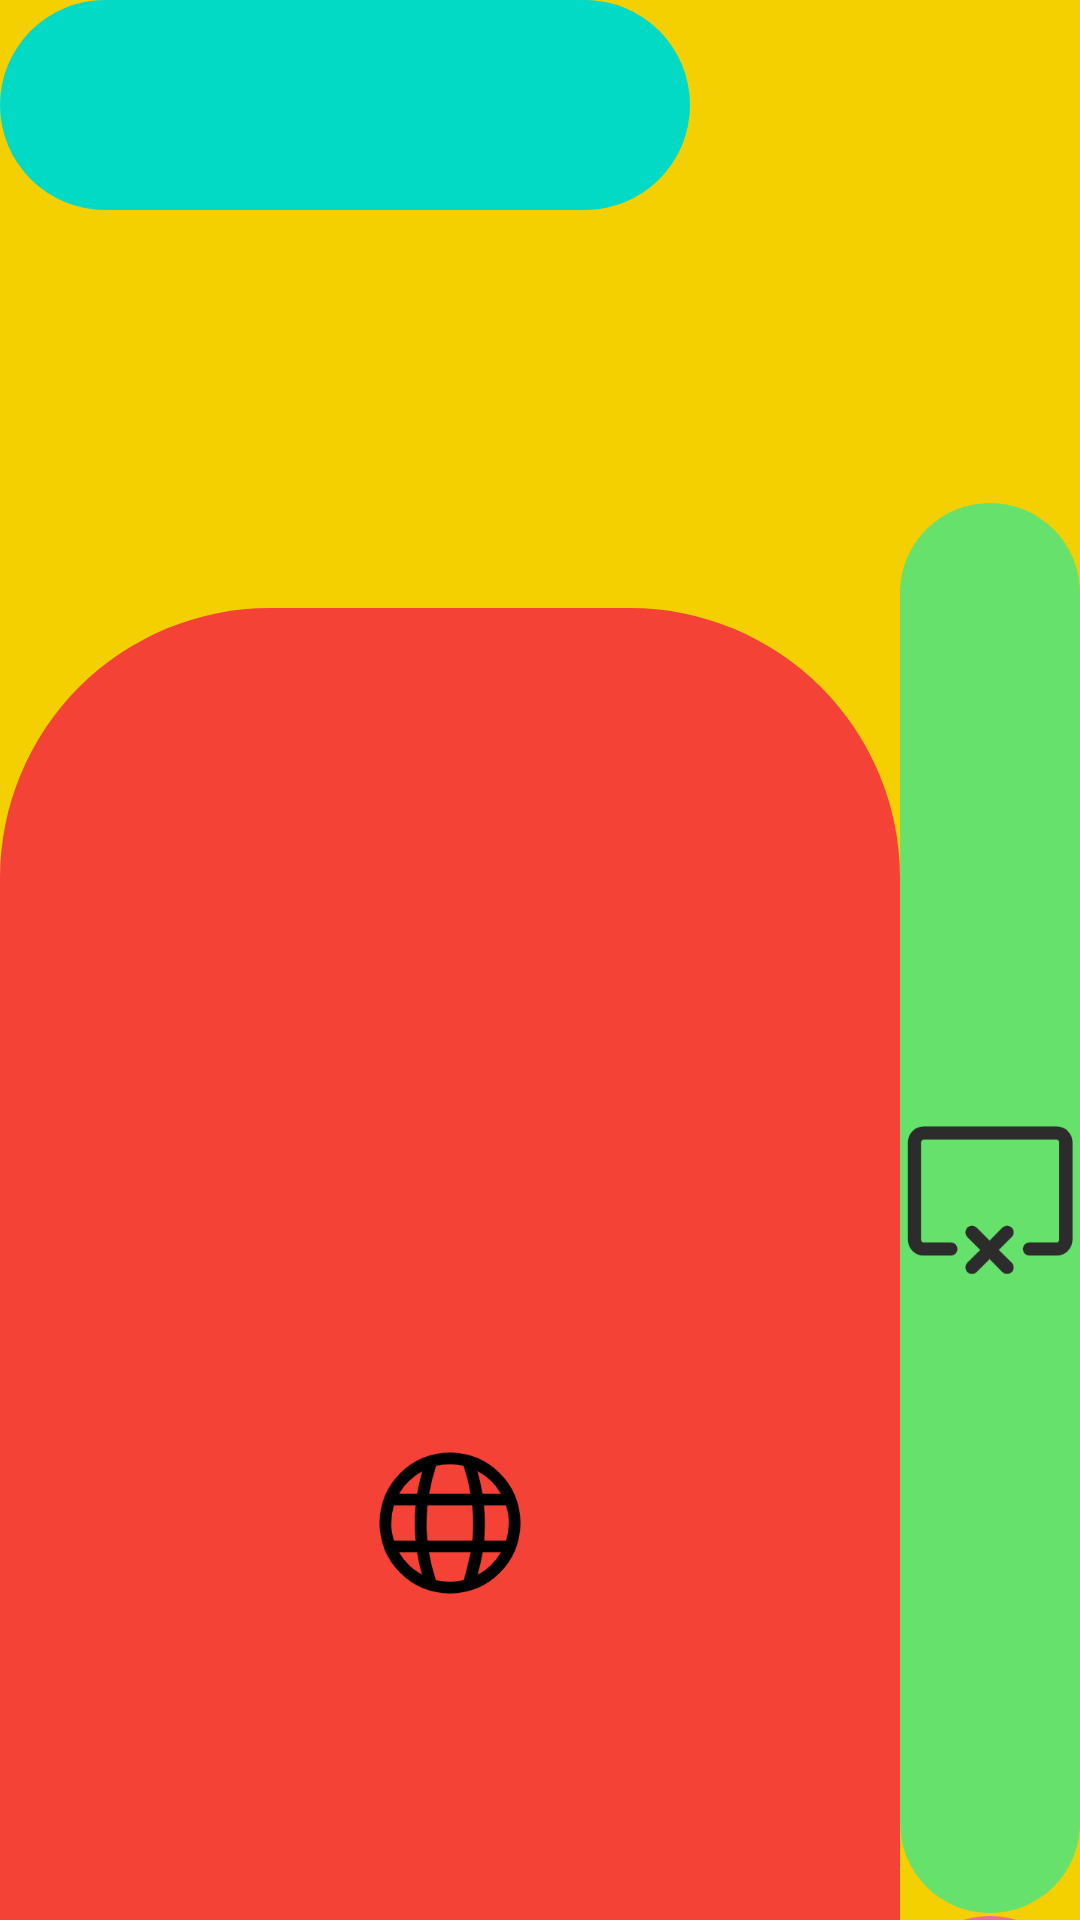

Android layout source for this screen:
<!-- AndroidManifest.xml: application theme AppTheme -->
<!-- res/layout/activity_main.xml -->
<?xml version="1.0" encoding="utf-8"?>
<LinearLayout xmlns:android="http://schemas.android.com/apk/res/android"
    xmlns:app="http://schemas.android.com/apk/res-auto"
    xmlns:tools="http://schemas.android.com/tools"
    android:layout_width="match_parent"
    android:layout_height="match_parent"
    android:background="@color/colorYellow"
    android:orientation="vertical"
    tools:context="com.shirui.cookbook.MainActivity">

    <TextView
        android:id="@+id/btn_surprise"
        android:layout_width="230dp"
        android:layout_height="70dp"
        android:background="@drawable/btn_top_style" />

    <LinearLayout
        android:layout_width="match_parent"
        android:layout_height="match_parent"
        android:orientation="vertical">

        <TextView
            android:id="@+id/main_tv"
            android:layout_width="wrap_content"
            android:layout_height="wrap_content"
            android:layout_gravity="center_horizontal"
            android:layout_marginTop="10dp"
            android:textColor="@color/colorDarkBlue"
            android:textSize="62sp" />


        <LinearLayout
            android:layout_width="match_parent"
            android:layout_height="wrap_content">

            <LinearLayout
                android:layout_width="300dp"
                android:layout_height="800dp"
                android:orientation="vertical">

                <ImageButton
                    android:id="@+id/btn_1"
                    android:layout_width="match_parent"
                    android:layout_height="610dp"
                    android:layout_marginTop="40dp"
                    android:background="@drawable/btn_style1"
                    android:src="@mipmap/btn_online" />


            </LinearLayout>

            <LinearLayout
                android:layout_width="match_parent"
                android:layout_height="800dp"
                android:orientation="vertical">

                <ImageButton
                    android:id="@+id/btn_2"
                    android:layout_width="match_parent"
                    android:layout_height="470dp"
                    android:layout_marginTop="5dp"
                    android:background="@drawable/btn_style2"
                    android:src="@mipmap/btn_offline" />

                <ImageButton
                    android:id="@+id/btn_3"
                    android:layout_width="match_parent"
                    android:layout_height="120dp"
                    android:layout_marginTop="1dp"
                    android:background="@drawable/btn_style3"
                    android:src="@mipmap/btn_info" />
            </LinearLayout>
        </LinearLayout>
    </LinearLayout>
</LinearLayout>
<!-- resources referenced by this layout -->
<resources>
  <color name="colorDarkBlue">#008DFD</color>
  <color name="colorYellow">#F4D000</color>
  <!-- drawable btn_style1 (drawable) -->
  <?xml version="1.0" encoding="utf-8"?>
  <ripple xmlns:android="http://schemas.android.com/apk/res/android"
      android:color="#A10AF3">
      <item android:drawable="@drawable/btn_shape1" />
  </ripple>
  <!-- drawable btn_style2 (drawable) -->
  <?xml version="1.0" encoding="utf-8"?>
  <ripple xmlns:android="http://schemas.android.com/apk/res/android"
      android:color="#0090FF">
      <item android:drawable="@drawable/btn_shape2" />
  </ripple>
  <!-- drawable btn_style3 (drawable) -->
  <?xml version="1.0" encoding="utf-8"?>
  <ripple xmlns:android="http://schemas.android.com/apk/res/android"
      android:color="#FF0000">
      <item android:drawable="@drawable/btn_shape3" />
  </ripple>
  <!-- drawable btn_top_style (drawable) -->
  <?xml version="1.0" encoding="utf-8"?>
  <ripple xmlns:android="http://schemas.android.com/apk/res/android"
      android:color="#2AC100">
      <item android:drawable="@drawable/btn_top_shape" />
  </ripple>
  <!-- mipmap btn_info: png bitmap (mipmap-xxxhdpi, 7602 bytes) -->
  <!-- mipmap btn_offline: png bitmap (mipmap-xxxhdpi, 5400 bytes) -->
  <!-- mipmap btn_online: png bitmap (mipmap-xxxhdpi, 8396 bytes) -->
  <style name="AppTheme" parent="Theme.AppCompat.Light.DarkActionBar">
          
          <item name="colorPrimary">@color/colorPrimary</item>
          <item name="colorPrimaryDark">@color/colorPrimaryDark</item>
          <item name="colorAccent">@color/colorAccent</item>
      </style>
  <!-- drawable btn_shape1 (drawable) -->
  <?xml version="1.0" encoding="utf-8"?>
  <shape xmlns:android="http://schemas.android.com/apk/res/android"
      android:shape="rectangle">
      <solid android:color="@color/colorRed" />
      <corners android:radius="90dp" />
  </shape>
  <!-- drawable btn_shape2 (drawable) -->
  <?xml version="1.0" encoding="utf-8"?>
  <shape xmlns:android="http://schemas.android.com/apk/res/android"
      android:shape="rectangle">
      <solid android:color="@color/colorGreen" />
      <corners android:radius="40dp" />
  </shape>
  <!-- drawable btn_shape3 (drawable) -->
  <?xml version="1.0" encoding="utf-8"?>
  <shape xmlns:android="http://schemas.android.com/apk/res/android"
      android:shape="rectangle">
      <solid android:color="@color/colorPink" />
      <corners android:radius="50dp" />
  </shape>
  <!-- drawable btn_top_shape (drawable) -->
  <?xml version="1.0" encoding="utf-8"?>
  <shape xmlns:android="http://schemas.android.com/apk/res/android"
      android:shape="rectangle">
      <solid android:color="@color/colorAccent" />
      <corners android:radius="90dp" />
  </shape>
  <color name="colorPrimary">#6200EE</color>
  <color name="colorPrimaryDark">#3700B3</color>
  <color name="colorAccent">#03DAC5</color>
  <color name="colorRed">#F44336</color>
  <color name="colorGreen">#66E16B</color>
  <color name="colorPink">#EF6B99</color>
</resources>
